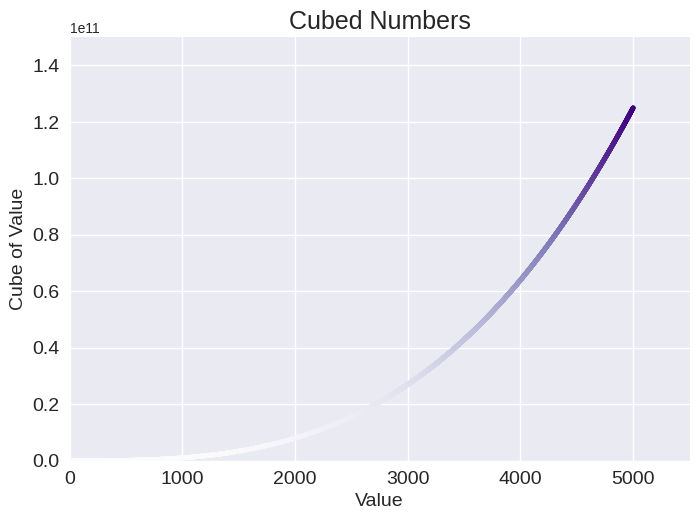

Recreate this plot in Python.
import matplotlib.pyplot as plt

x_values = range(1, 5001)
y_values = [x**3 for x in x_values]

# Set theme and plot.
plt.style.use("seaborn-v0_8")
fig, ax = plt.subplots()
ax.scatter(x_values, y_values, c=y_values, cmap=plt.cm.Purples, s=10)

# Set chart title and label axes.
ax.set_title("Cubed Numbers", fontsize=18)
ax.set_xlabel("Value", fontsize=14)
ax.set_ylabel("Cube of Value", fontsize=14)

# Set size of tick labels.
ax.tick_params(axis="both", labelsize=14)

# Set the range for each axis.
ax.axis([0, 5_500, 0, 150e9])

# plt.show()
plt.savefig("cubes_plot.png", bbox_inches="tight")
